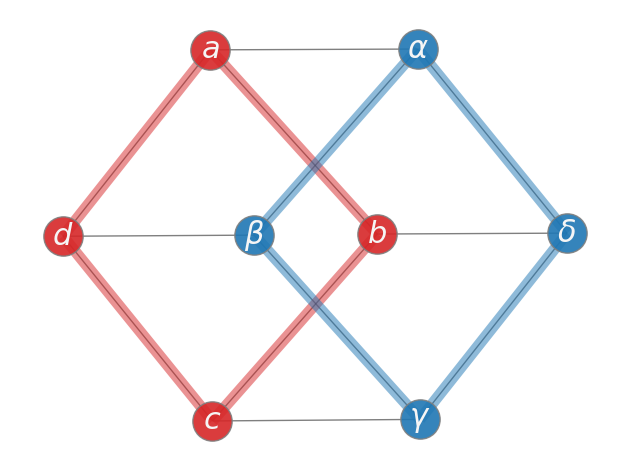

This chart was generated by the following Python code:
"""
=================
Labels And Colors
=================

Use `nodelist` and `edgelist` to apply custom coloring and labels to various
components of a graph.
"""
import matplotlib.pyplot as plt
import networkx as nx

G = nx.cubical_graph()
pos = nx.spring_layout(G, seed=3113794652)  # positions for all nodes

# nodes
options = {"edgecolors": "tab:gray", "node_size": 800, "alpha": 0.9}
nx.draw_networkx_nodes(G, pos, nodelist=[0, 1, 2, 3], node_color="tab:red", **options)
nx.draw_networkx_nodes(G, pos, nodelist=[4, 5, 6, 7], node_color="tab:blue", **options)

# edges
nx.draw_networkx_edges(G, pos, width=1.0, alpha=0.5)
nx.draw_networkx_edges(
    G,
    pos,
    edgelist=[(0, 1), (1, 2), (2, 3), (3, 0)],
    width=8,
    alpha=0.5,
    edge_color="tab:red",
)
nx.draw_networkx_edges(
    G,
    pos,
    edgelist=[(4, 5), (5, 6), (6, 7), (7, 4)],
    width=8,
    alpha=0.5,
    edge_color="tab:blue",
)

# some math labels
labels = {}
labels[0] = r"$a$"
labels[1] = r"$b$"
labels[2] = r"$c$"
labels[3] = r"$d$"
labels[4] = r"$\alpha$"
labels[5] = r"$\beta$"
labels[6] = r"$\gamma$"
labels[7] = r"$\delta$"
nx.draw_networkx_labels(G, pos, labels, font_size=22, font_color="whitesmoke")

plt.tight_layout()
plt.axis("off")
plt.show()
